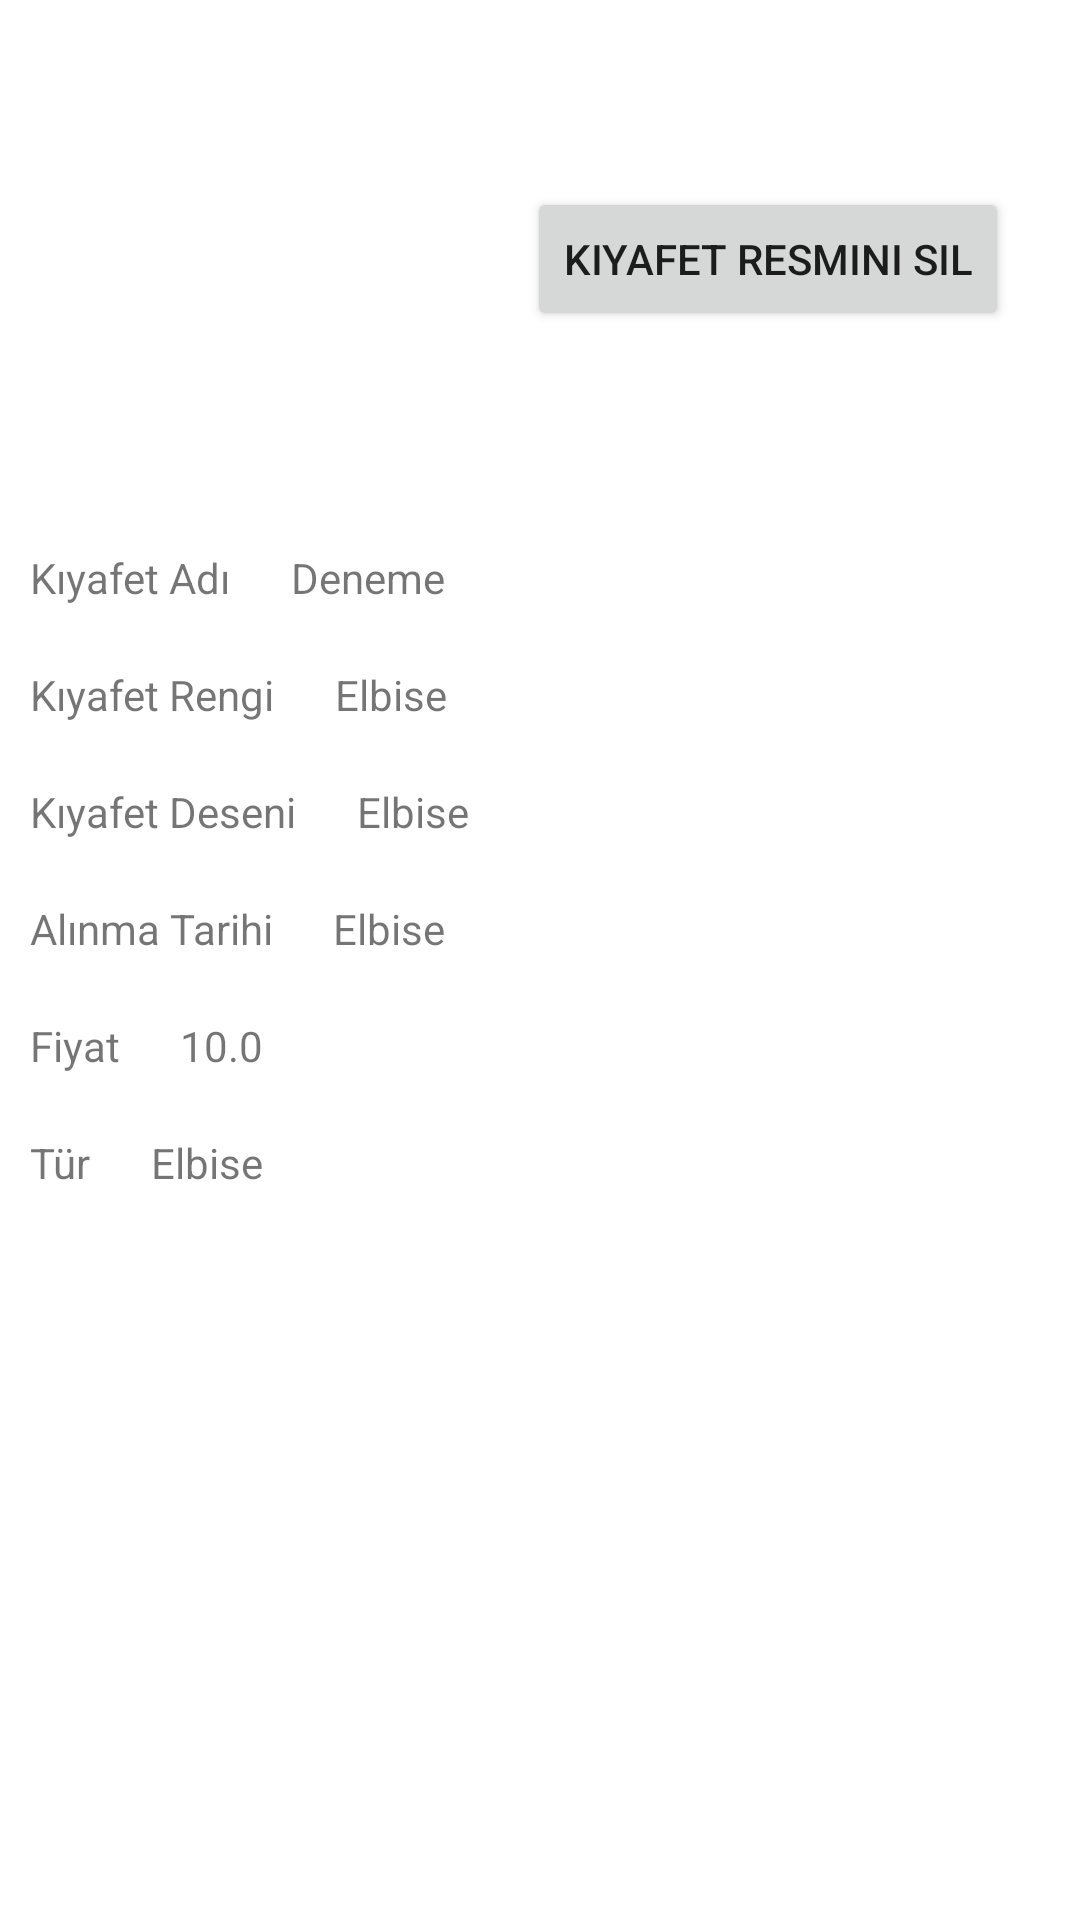

Reconstruct the res/layout file that produces this screen, plus the resources it refers to.
<!-- AndroidManifest.xml: application theme Theme.MyVirtualCloset3 -->
<!-- res/layout/activity_clothing_detail.xml -->
<?xml version="1.0" encoding="utf-8"?>
<ScrollView xmlns:android="http://schemas.android.com/apk/res/android"
    xmlns:app="http://schemas.android.com/apk/res-auto"
    xmlns:tools="http://schemas.android.com/tools"
    android:layout_width="match_parent"
    android:layout_height="match_parent"
    >

    <RelativeLayout
        android:layout_width="match_parent"
        android:layout_height="match_parent">

        <LinearLayout
            android:layout_width="wrap_content"
            android:layout_height="wrap_content"
            android:orientation="horizontal"
            android:layout_centerHorizontal="true"
            android:id="@+id/ClothesImageViewer2">
            <ImageView
                android:id="@+id/ClothesImageViewer"
                android:layout_width="152dp"
                android:layout_height="173dp"
                android:layout_alignParentTop="true"
                android:layout_centerHorizontal="true"
                android:src="@drawable/ic_launcher_background"
                tools:srcCompat="@drawable/ic_launcher_background" />
            <Button
                android:layout_width="wrap_content"
                android:layout_height="wrap_content"
                android:text="Kıyafet Resmini Sil"
                android:id="@+id/btnKiyafetSil"
                android:layout_gravity="center"/>
        </LinearLayout>


        <LinearLayout
            android:id="@+id/ClothesNameLayout"
            android:layout_width="wrap_content"
            android:layout_height="wrap_content"
            android:layout_below="@+id/ClothesImageViewer2"
            android:orientation="horizontal">

            <TextView
                android:id="@+id/ClothesNameText"
                android:layout_width="wrap_content"
                android:layout_height="wrap_content"
                android:layout_margin="10dp"
                android:text="Kıyafet Adı" />

            <TextView
                android:id="@+id/ClothesNameViewer"
                android:layout_width="wrap_content"
                android:layout_height="wrap_content"
                android:layout_margin="10dp"
                android:text="Deneme" />

        </LinearLayout>
        <LinearLayout
            android:layout_width="wrap_content"
            android:layout_height="wrap_content"
            android:id="@+id/ClothesColorLayout"
            android:layout_below="@+id/ClothesNameLayout"
            android:orientation="horizontal">
            <TextView
                android:id="@+id/ClothesColorText"
                android:layout_width="wrap_content"
                android:layout_height="wrap_content"
                android:text="Kıyafet Rengi"
                android:layout_margin="10dp"
                />
            <TextView
                android:id="@+id/ClothesColorViewer"
                android:layout_width="wrap_content"
                android:layout_height="wrap_content"
                android:layout_margin="10dp"
                android:text="Elbise"
                />

        </LinearLayout>
        <LinearLayout
            android:layout_width="wrap_content"
            android:layout_height="wrap_content"
            android:id="@+id/ClothesTextureLayout"
            android:layout_below="@+id/ClothesColorLayout"
            android:orientation="horizontal">
            <TextView
                android:id="@+id/ClothesTextureText"
                android:layout_width="wrap_content"
                android:layout_height="wrap_content"
                android:text="Kıyafet Deseni"
                android:layout_margin="10dp"
                />
            <TextView
                android:id="@+id/ClothesTextureViewer"
                android:layout_width="wrap_content"
                android:layout_height="wrap_content"
                android:text="Elbise"
                android:layout_margin="10dp"
                />

        </LinearLayout>
        <LinearLayout
            android:layout_width="wrap_content"
            android:layout_height="wrap_content"
            android:id="@+id/ClothesDateLayout"
            android:layout_below="@+id/ClothesTextureLayout"
            android:orientation="horizontal">
            <TextView
                android:id="@+id/ClothesDateText"
                android:layout_width="wrap_content"
                android:layout_height="wrap_content"
                android:text="Alınma Tarihi"
                android:layout_margin="10dp"
                />
            <TextView
                android:id="@+id/ClothesDateViewer"
                android:layout_width="wrap_content"
                android:layout_height="wrap_content"
                android:text="Elbise"
                android:layout_margin="10dp"
                />

        </LinearLayout>
        <LinearLayout
            android:layout_width="wrap_content"
            android:layout_height="wrap_content"
            android:id="@+id/ClothesPriceLayout"
            android:layout_below="@+id/ClothesDateLayout"
            android:orientation="horizontal">
            <TextView
                android:id="@+id/ClothesPriceText"
                android:layout_width="wrap_content"
                android:layout_height="wrap_content"
                android:text="Fiyat"
                android:layout_margin="10dp"
                />
            <TextView
                android:id="@+id/ClothesPriceViewer"
                android:layout_width="wrap_content"
                android:layout_height="wrap_content"
                android:text="10.0"
                android:layout_margin="10dp"
                />

        </LinearLayout>
        <LinearLayout
            android:layout_width="wrap_content"
            android:layout_height="wrap_content"
            android:id="@+id/ClothesTypeLayout"
            android:layout_below="@+id/ClothesPriceLayout"
            android:orientation="horizontal">
            <TextView
                android:id="@+id/ClothesTypeText"
                android:layout_width="wrap_content"
                android:layout_height="wrap_content"
                android:text="Tür"
                android:layout_margin="10dp"
                />
            <TextView
                android:id="@+id/ClothesTypeViewer"
                android:layout_width="wrap_content"
                android:layout_height="wrap_content"
                android:text="Elbise"
                android:layout_margin="10dp"
                />


        </LinearLayout>
        <LinearLayout
            android:layout_width="wrap_content"
            android:layout_height="wrap_content"
            android:id="@+id/ClothesBuyDateLayout"
            android:layout_below="@+id/ClothesTypeLayout"
            android:orientation="horizontal"
            android:visibility="gone">
            <TextView
                android:id="@+id/ClothesBuyDateText"
                android:layout_width="wrap_content"
                android:layout_height="wrap_content"
                android:text="Alım Tarihi"
                android:layout_margin="10dp"
                />
            <TextView
                android:layout_width="wrap_content"
                android:layout_height="wrap_content"
                android:hint="YYYY-MM-DD"
                android:layout_margin="10dp"
                android:id="@+id/buyDateEntryViewer"
                android:visibility="gone"
                />
        </LinearLayout>






    </RelativeLayout>

</ScrollView>
<!-- resources referenced by this layout -->
<resources>
  <style name="Theme.MyVirtualCloset3" parent="Theme.MaterialComponents.DayNight.DarkActionBar">
          
          <item name="colorPrimary">@color/purple_500</item>
          <item name="colorPrimaryVariant">@color/purple_700</item>
          <item name="colorOnPrimary">@color/white</item>
          
          <item name="colorSecondary">@color/teal_200</item>
          <item name="colorSecondaryVariant">@color/teal_700</item>
          <item name="colorOnSecondary">@color/black</item>
          
          <item name="android:statusBarColor" tools:targetApi="l">?attr/colorPrimaryVariant</item>
          
      </style>
  <!-- not gathered from this repository: default colours our renderer supplied (Android Studio template values) -->
  <color name="purple_500">#FF6200EE</color>
  <color name="purple_700">#FF3700B3</color>
  <color name="teal_200">#FF03DAC5</color>
  <color name="teal_700">#FF018786</color>
  <color name="black">#FF000000</color>
  <color name="white">#FFFFFFFF</color>
</resources>
